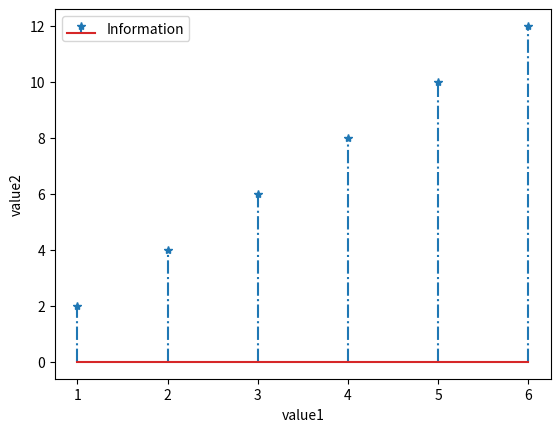

Generate this figure with matplotlib:
import matplotlib.pyplot as plt


# STEM PLOT

a = [1,2,3,4,5,6]
b = [2,4,6,8,10,12]

plt.stem(
a,b,
     linefmt="-.",
     label="Information",
     orientation="vertical",
     markerfmt="*"
)
plt.legend()
plt.xlabel("value1")
plt.ylabel("value2")
plt.show()

# linefmt values
'''
("solid", "-"), ("dashed", "--"), ("dashdot", "-."), ("dotted", ":"), ("none", "None"), 
'''
